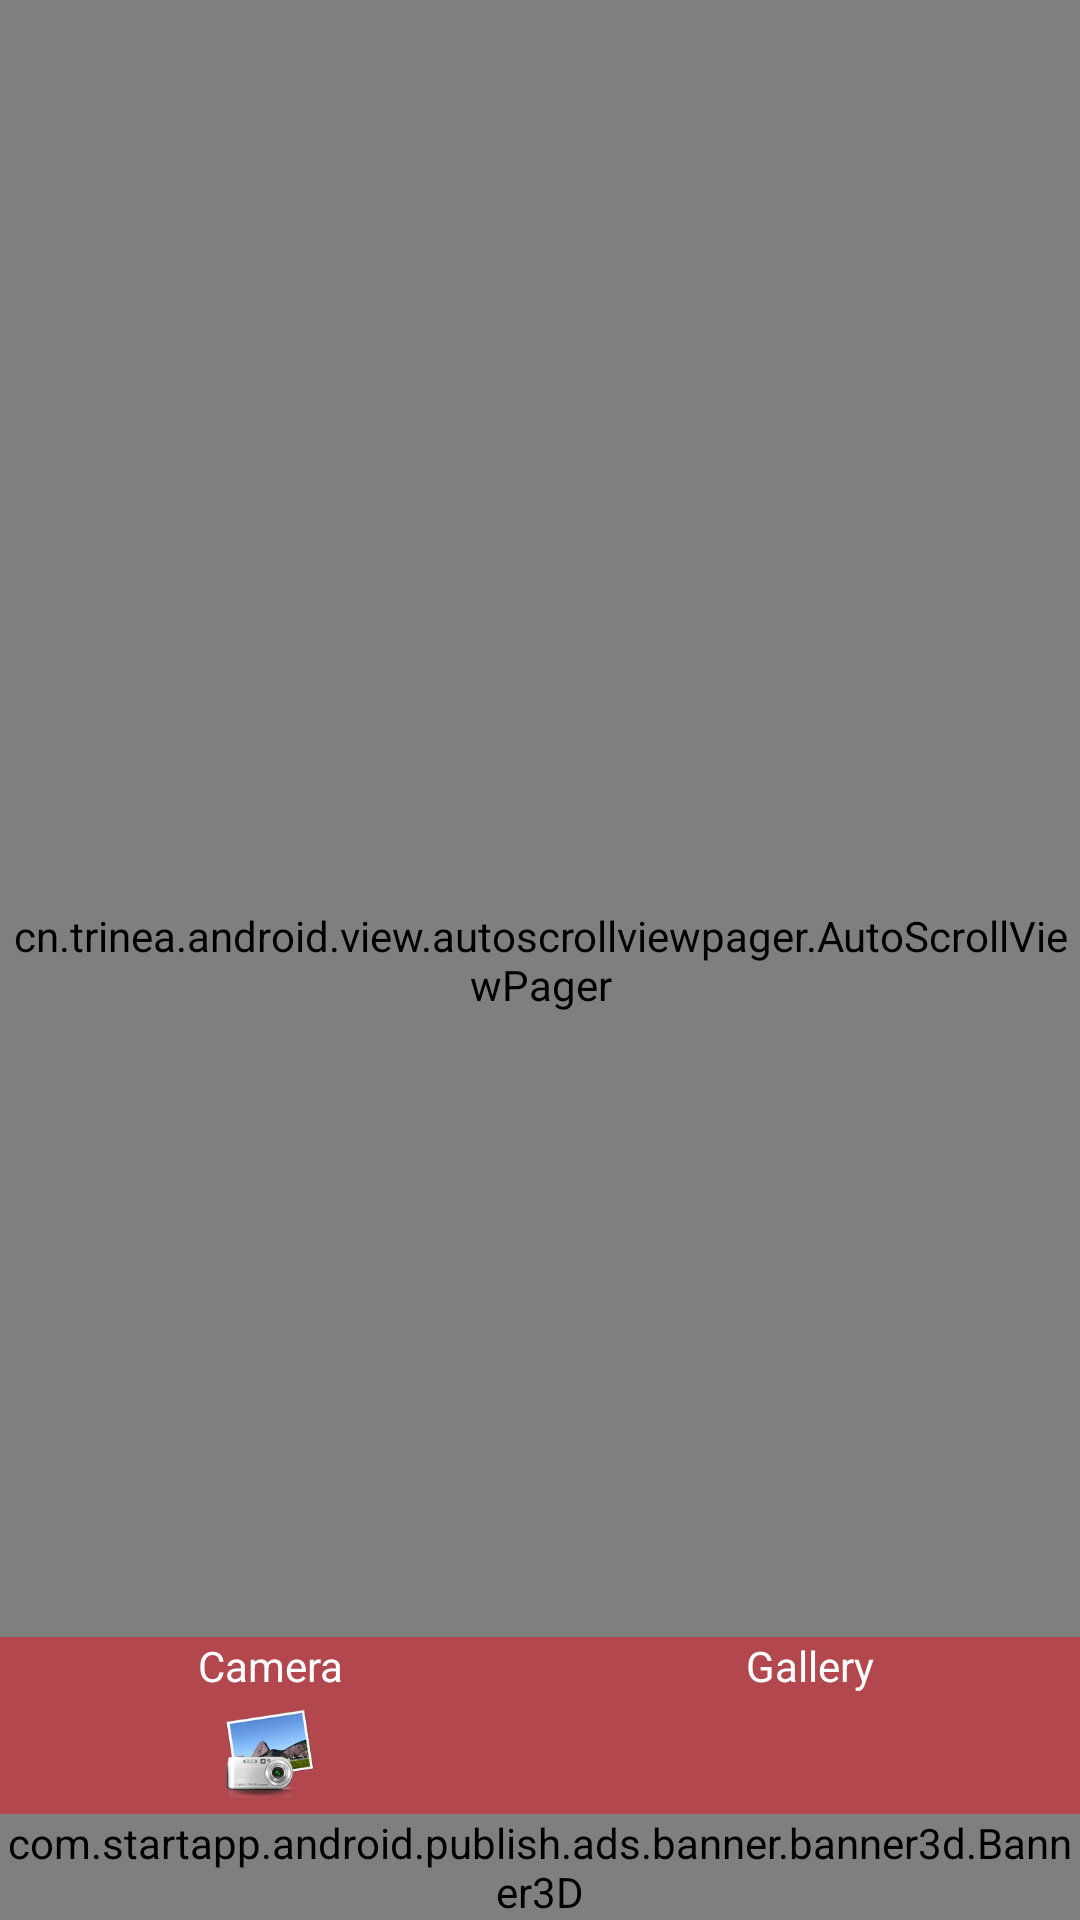

Reconstruct the res/layout file that produces this screen, plus the resources it refers to.
<!-- AndroidManifest.xml: application theme AppTheme -->
<!-- res/layout/second_screen.xml -->
<?xml version="1.0" encoding="utf-8"?>
<RelativeLayout xmlns:android="http://schemas.android.com/apk/res/android"
    android:layout_width="match_parent"
    android:layout_height="match_parent"
    android:orientation="vertical">

    <cn.trinea.android.view.autoscrollviewpager.AutoScrollViewPager
        android:id="@+id/autoScrollViewPager"
        android:layout_width="match_parent"
        android:layout_height="match_parent" />

    <RelativeLayout
        android:id="@+id/ll_second_main"
        android:layout_width="match_parent"
        android:layout_height="@dimen/_50sdp"
        android:background="@color/themeColorRead">


        <TextView
            android:id="@+id/tv_second_title"
            android:layout_width="fill_parent"
            android:layout_height="wrap_content"
            android:gravity="center"
            android:layout_centerVertical="true"
            android:shadowColor="#000000"
            android:shadowDx="4"
            android:shadowDy="4"
            android:shadowRadius="4"
            android:text="Happy Republic Day!"
            android:textColor="#ffffff"
            android:textSize="20dp" />

    </RelativeLayout>


    <LinearLayout
        android:layout_width="match_parent"
        android:layout_height="wrap_content"
        android:layout_alignParentBottom="true"
        android:background="@color/read_tran"
        android:gravity="center|bottom"
        android:orientation="vertical">

        <LinearLayout
            android:layout_width="fill_parent"
            android:layout_height="wrap_content"
            android:orientation="horizontal">

            <LinearLayout
                android:layout_width="fill_parent"
                android:layout_height="wrap_content"
                android:layout_weight="1"
                android:gravity="bottom|center"
                android:orientation="vertical">

                <TextView
                    android:layout_width="fill_parent"
                    android:layout_height="wrap_content"
                    android:gravity="center"
                    android:text="Camera"
                    android:textColor="#ffffff" />

                <ImageView
                    android:id="@+id/iv_main_camera"
                    android:layout_width="40dp"
                    android:layout_height="40dp"
                    android:padding="5dp"
                    android:src="@mipmap/s_front_photo_camera" />
            </LinearLayout>

            <LinearLayout
                android:layout_width="fill_parent"
                android:layout_height="wrap_content"
                android:layout_weight="1"
                android:gravity="bottom|center"
                android:orientation="vertical">

                <TextView
                    android:layout_width="fill_parent"
                    android:layout_height="wrap_content"
                    android:gravity="center"
                    android:text="Gallery"
                    android:textColor="#ffffff" />

                <ImageView
                    android:id="@+id/iv_main_gallery"
                    android:layout_width="40dp"
                    android:layout_height="40dp"
                    android:padding="5dp"
                    android:src="@mipmap/s_front_photo_gallery" />
            </LinearLayout>
        </LinearLayout>

        <com.startapp.android.publish.ads.banner.banner3d.Banner3D
            android:layout_width="match_parent"
            android:layout_height="wrap_content"
            android:layout_gravity="bottom"/>
        <com.google.android.gms.ads.AdView
            xmlns:ads="http://schemas.android.com/apk/res-auto"
            android:id="@+id/ads_second_adsView"
            android:layout_width="fill_parent"
            android:layout_height="wrap_content"
            android:layout_gravity="bottom"
            ads:adSize="BANNER"
            ads:adUnitId="@string/banner_one"
            android:visibility="gone"/>
    </LinearLayout>

</RelativeLayout>
<!-- resources referenced by this layout -->
<resources>
  <color name="read_tran">#99D4232D</color>
  <color name="themeColorRead">#D4232D</color>
  <!-- mipmap s_front_photo_camera: png bitmap (mipmap-hdpi, 26000 bytes) -->
  <string name="banner_one">ca-app-pub-3704545923813865/4375423589</string>
  <style name="AppTheme" parent="Theme.AppCompat.Light.DarkActionBar">
          
          <item name="colorPrimary">@color/colorPrimary</item>
          <item name="colorPrimaryDark">@color/colorPrimaryDark</item>
          <item name="colorAccent">@color/colorAccent</item>
      </style>
  <!-- not gathered from this repository: default colours our renderer supplied (Android Studio template values) -->
  <color name="colorPrimary">#FF6200EE</color>
  <color name="colorPrimaryDark">#FF3700B3</color>
  <color name="colorAccent">#FF03DAC5</color>
</resources>
